Dataset: Fruit_v3 (GitHub, sassonmatan-pixel/project_3_CNN). Classes: apple, avocado, banana, eggplant, tomato.

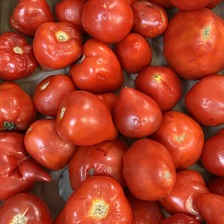
Label: tomato

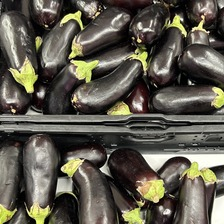
Label: eggplant

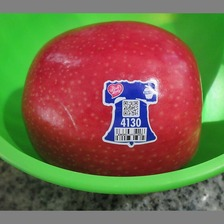
Label: apple

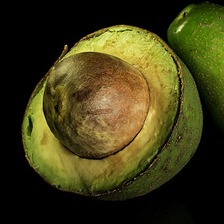
Label: avocado

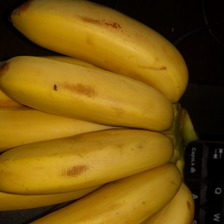
Label: banana

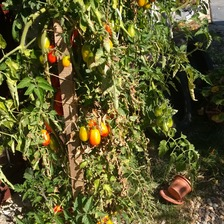
Label: tomato
